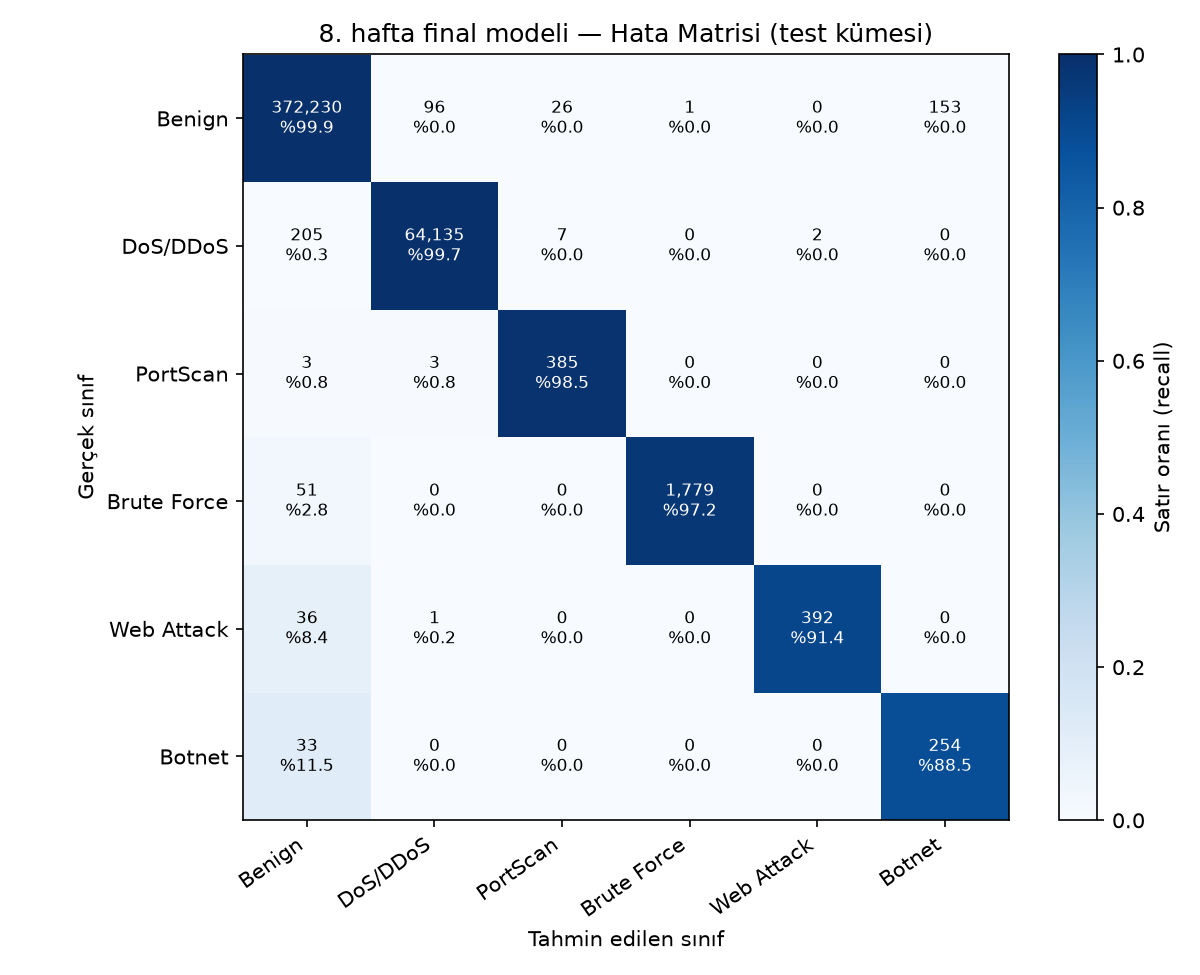

Source data for this figure (header and first rows):
Benign, DoS/DDoS, PortScan, Brute Force, Web Attack, Botnet
372230, 96, 26, 1, 0, 153
205, 64135, 7, 0, 2, 0
3, 3, 385, 0, 0, 0
51, 0, 0, 1779, 0, 0
36, 1, 0, 0, 392, 0
33, 0, 0, 0, 0, 254
